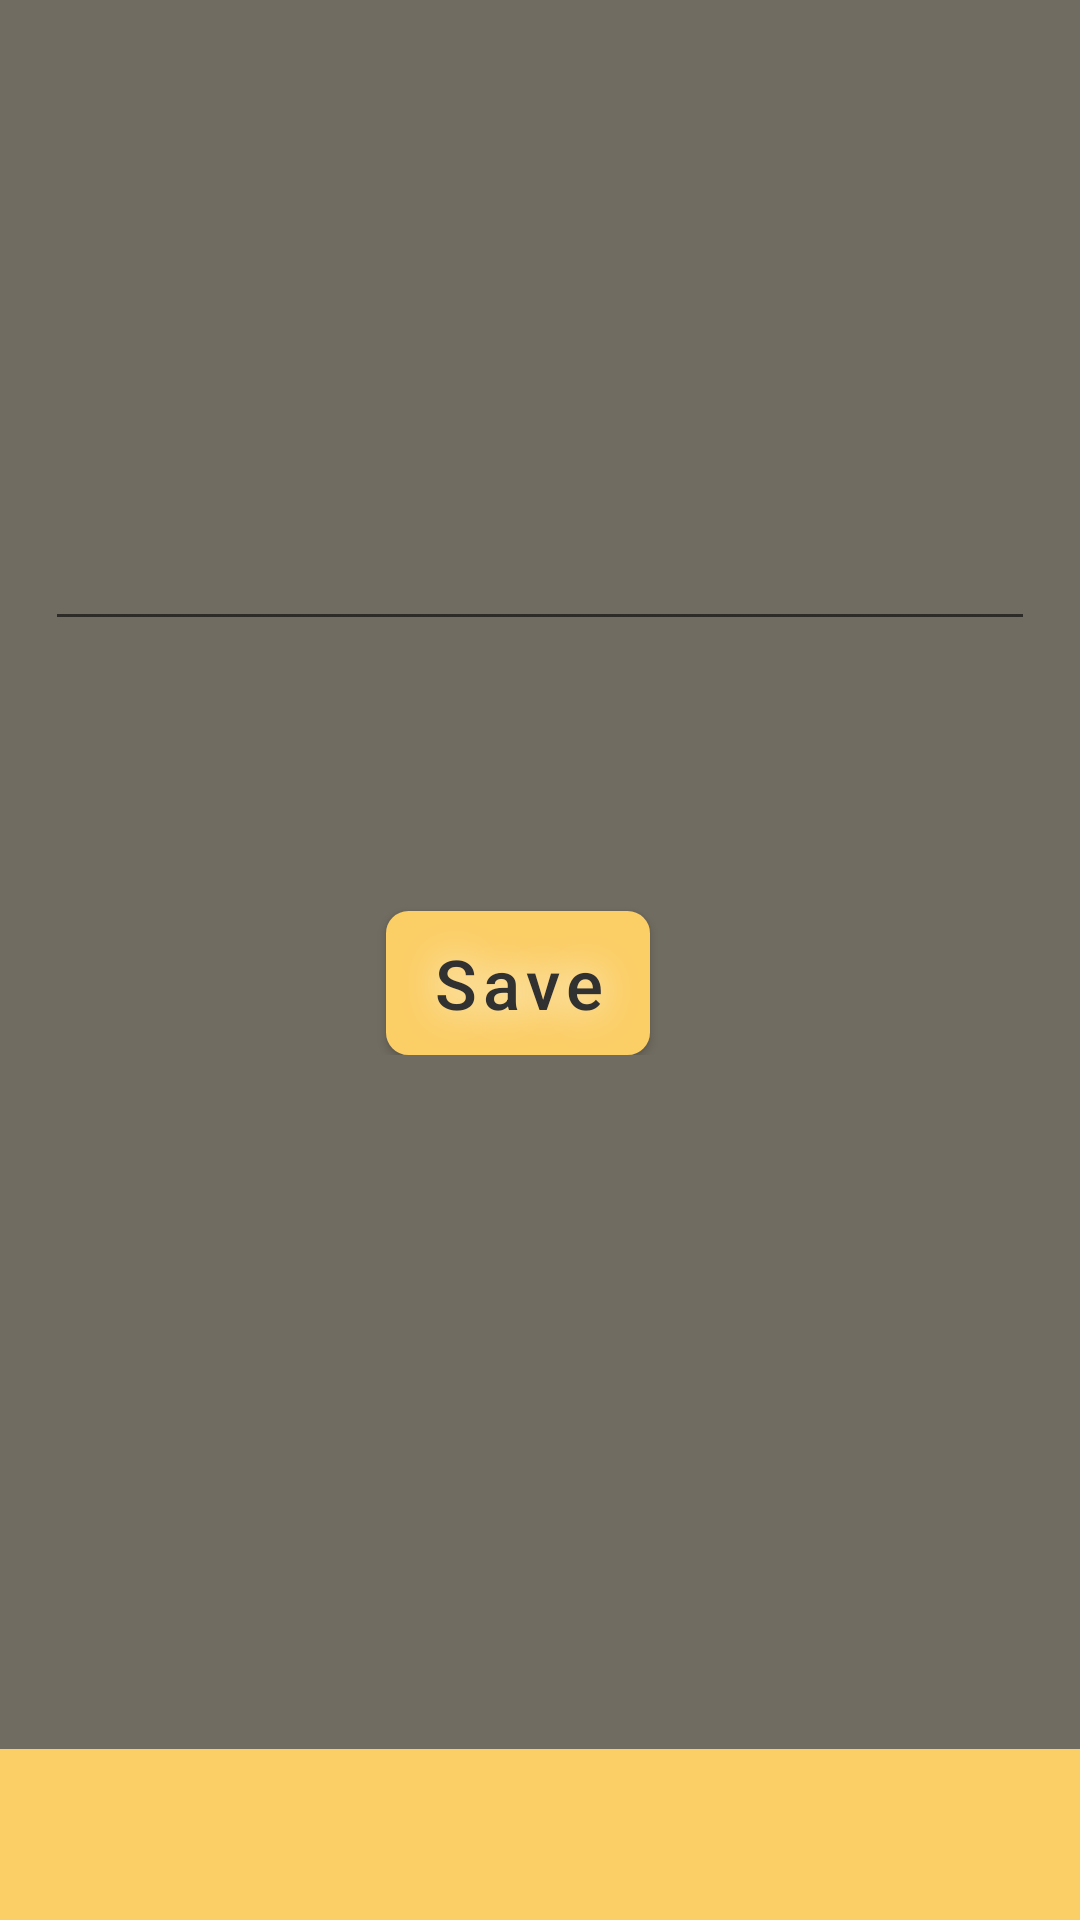

Android layout source for this screen:
<!-- AndroidManifest.xml: application theme Theme.TODoApp -->
<!-- res/layout/fragment_edit_task.xml -->
<?xml version="1.0" encoding="utf-8"?>
<androidx.constraintlayout.widget.ConstraintLayout xmlns:android="http://schemas.android.com/apk/res/android"
    xmlns:app="http://schemas.android.com/apk/res-auto"
    xmlns:tools="http://schemas.android.com/tools"
    android:layout_width="match_parent"
    android:layout_height="match_parent"
    android:background="@color/purple_500"
    tools:context=".Fragments.Taskes.EditTaskFragment">
    
    <androidx.constraintlayout.widget.ConstraintLayout
        android:layout_width="match_parent"
        android:layout_height="match_parent"
        android:layout_marginBottom="57dp"
        android:background="#706c61">
        
        <ScrollView
            android:layout_width="match_parent"
            android:layout_height="match_parent"
            >
            <androidx.constraintlayout.widget.ConstraintLayout
                android:layout_width="match_parent"
                android:layout_height="match_parent"
                android:layout_marginBottom="13dp">

                <EditText
                    android:id="@+id/edit_task_et"
                    android:layout_width="match_parent"
                    android:layout_height="wrap_content"
                    android:layout_marginLeft="15dp"
                    android:layout_marginTop="150dp"
                    android:layout_marginRight="15dp"
                    android:fontFamily="sans-serif"
                    android:textColor="#fff"
                    android:textColorHint="@color/purple_500"
                    android:textSize="35sp"
                    app:layout_constraintTop_toTopOf="parent" />

                <com.google.android.material.button.MaterialButton
                    android:id="@+id/save_task_butt"
                    android:layout_width="wrap_content"
                    android:layout_height="wrap_content"
                    android:layout_marginTop="90dp"
                    android:layout_marginBottom="17dp"
                    android:background="@drawable/button_shape"
                    android:clickable="true"
                    android:padding="1dp"
                    android:shadowColor="#fff"
                    android:shadowRadius="33"
                    android:text="Save"
                    android:textAllCaps="false"
                    android:textColor="#313131"
                    android:textSize="23sp"
                    app:layout_constraintEnd_toEndOf="@id/edit_task_et"
                    app:layout_constraintStart_toStartOf="parent"
                    app:layout_constraintTop_toBottomOf="@id/edit_task_et" />
            </androidx.constraintlayout.widget.ConstraintLayout>

        </ScrollView>
    </androidx.constraintlayout.widget.ConstraintLayout>

</androidx.constraintlayout.widget.ConstraintLayout>
<!-- resources referenced by this layout -->
<resources>
  <color name="purple_500">#FBCE66</color>
  <!-- drawable button_shape (drawable) -->
  <?xml version="1.0" encoding="utf-8"?>
  <shape xmlns:android="http://schemas.android.com/apk/res/android" android:shape="rectangle" >
      <corners
          android:radius="7dp"
          />
      <gradient
          android:angle="45"
          android:centerX="35%"
  
          android:startColor="#F4C863"
          android:endColor="#F4C863"
          android:type="linear"
          />
      <padding
          android:left="0dp"
          android:top="0dp"
          android:right="0dp"
          android:bottom="0dp"
          />
      <size
          android:width="70dp"
          android:height="20dp"
          />
      <stroke
          android:width="1dp"
          android:color="#F6F1F1"
          />
  </shape>
  <style name="Theme.TODoApp" parent="Theme.MaterialComponents.DayNight.DarkActionBar">
          
          <item name="colorPrimary">@color/purple_500</item>
          <item name="colorPrimaryVariant">@color/purple_700</item>
          <item name="colorOnPrimary">@color/white</item>
          
          <item name="colorSecondary">@color/teal_200</item>
          <item name="colorSecondaryVariant">@color/teal_700</item>
          <item name="colorOnSecondary">@color/black</item>
          
          <item name="android:statusBarColor" tools:targetApi="l">?attr/colorPrimaryVariant</item>
          
          <item name="toolbarStyle">@style/AppTheme.Toolbar</item>
          <item name="drawerArrowStyle">@style/DrawerArrowStyle</item>
      </style>
  <color name="purple_700">#313131</color>
  <color name="white">#FFFFFFFF</color>
  <color name="teal_200">#F4C863</color>
  <color name="teal_700">#FFC107</color>
  <color name="black">#b9ac92</color>
  <style name="AppTheme.Toolbar" parent="Widget.MaterialComponents.Toolbar">
          <item name="titleTextColor">#45423A</item>
      </style>
  <style name="DrawerArrowStyle" parent="Widget.AppCompat.DrawerArrowToggle">
          <item name="color">@android:color/white</item>
      </style>
</resources>
